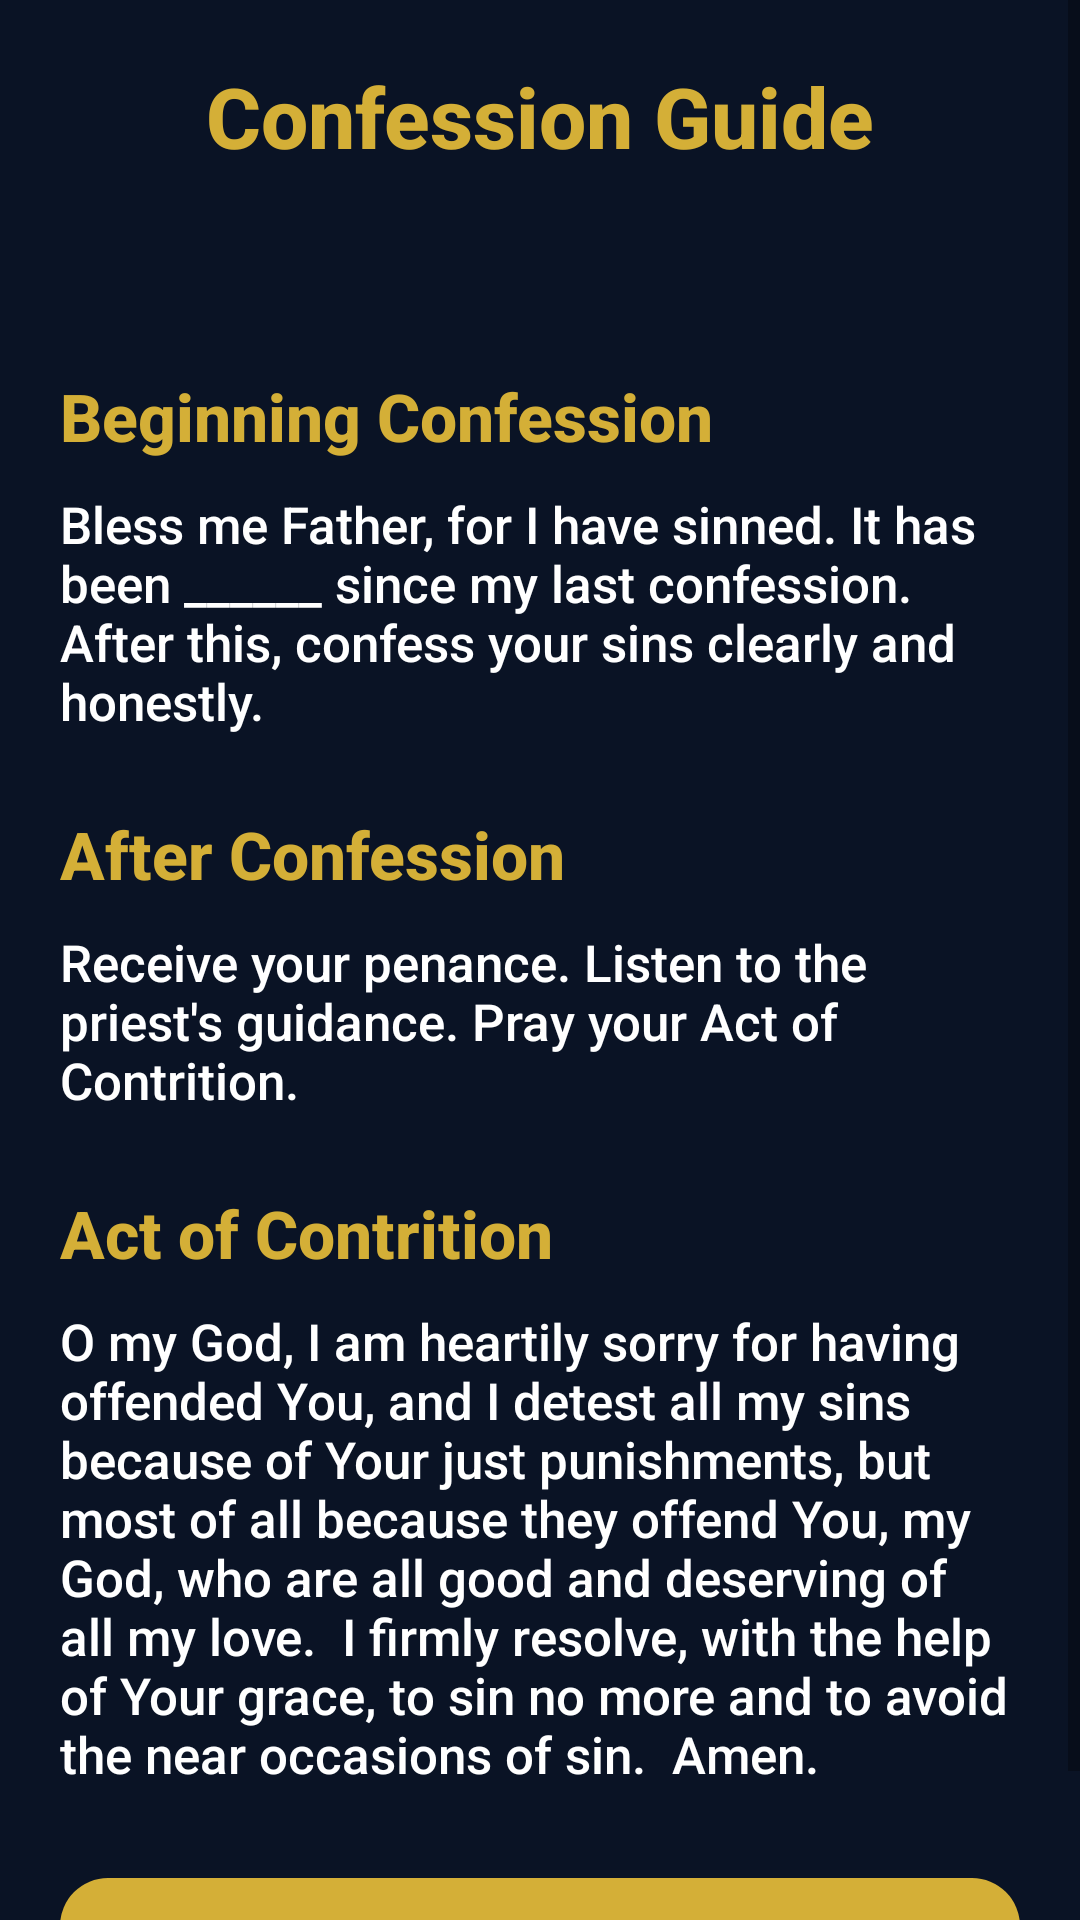

This screen was rendered from an Android layout file. Write that file and the resources it references.
<!-- AndroidManifest.xml: application theme Theme.OpenCatholic -->
<!-- res/layout/fragment_confession_guide.xml -->
<?xml version="1.0" encoding="utf-8"?>
<ScrollView
    xmlns:android="http://schemas.android.com/apk/res/android"
    android:layout_width="match_parent"
    android:layout_height="match_parent"
    android:background="@color/background">

    <LinearLayout
        android:layout_width="match_parent"
        android:layout_height="wrap_content"
        android:orientation="vertical"
        android:padding="20dp">

        <TextView
            android:layout_width="match_parent"
            android:layout_height="wrap_content"
            android:text="Confession Guide"
            android:textColor="@color/primary"
            android:textSize="28sp"
            android:textStyle="bold"
            android:gravity="center"/>

        <TextView
            android:id="@+id/selectedSins"
            android:layout_width="match_parent"
            android:layout_height="wrap_content"
            android:layout_marginTop="20dp"
            android:textColor="@color/text_primary"
            android:textSize="16sp"/>

        <TextView
            android:id="@+id/confessionGuideText"
            android:layout_width="match_parent"
            android:layout_height="wrap_content"
            android:layout_marginTop="20dp"
            android:textColor="@color/text_primary"
            android:textSize="16sp"
            android:visibility="gone"/>

        <TextView
            android:id="@+id/penanceText"
            android:layout_width="match_parent"
            android:layout_height="wrap_content"
            android:layout_marginTop="16dp"
            android:textColor="@color/text_primary"
            android:textSize="16sp"
            android:visibility="gone"/>

        <TextView
            android:id="@+id/notesText"
            android:layout_width="match_parent"
            android:layout_height="wrap_content"
            android:layout_marginTop="16dp"
            android:textColor="@color/text_secondary"
            android:textSize="14sp"
            android:visibility="gone"/>

        <TextView
            android:id="@+id/beginningConfessionHeader"
            android:layout_width="match_parent"
            android:layout_height="wrap_content"
            android:layout_marginTop="25dp"
            android:text="Beginning Confession"
            android:textColor="@color/primary"
            android:textSize="22sp"
            android:textStyle="bold"/>

        <TextView
            android:id="@+id/beginningConfessionText"
            android:layout_width="match_parent"
            android:layout_height="wrap_content"
            android:textColor="@color/text_primary"
            android:textSize="17sp"
            android:layout_marginTop="10dp"
            android:text="Bless me Father, for I have sinned. It has been ______ since my last confession.

After this, confess your sins clearly and honestly."/>

        <TextView
            android:id="@+id/afterConfessionHeader"
            android:layout_width="match_parent"
            android:layout_height="wrap_content"
            android:layout_marginTop="25dp"
            android:text="After Confession"
            android:textColor="@color/primary"
            android:textSize="22sp"
            android:textStyle="bold"/>

        <TextView
            android:id="@+id/afterConfessionText"
            android:layout_width="match_parent"
            android:layout_height="wrap_content"
            android:textColor="@color/text_primary"
            android:textSize="17sp"
            android:layout_marginTop="10dp"
            android:text="Receive your penance. Listen to the priest's guidance. Pray your Act of Contrition."/>

        <TextView
            android:id="@+id/actOfContritionHeader"
            android:layout_width="match_parent"
            android:layout_height="wrap_content"
            android:layout_marginTop="25dp"
            android:text="Act of Contrition"
            android:textColor="@color/primary"
            android:textSize="22sp"
            android:textStyle="bold"/>

        <TextView
            android:id="@+id/actOfContritionText"
            android:layout_width="match_parent"
            android:layout_height="wrap_content"
            android:layout_marginTop="10dp"
            android:textColor="@color/text_primary"
            android:textSize="17sp"
            android:text="O my God, I am heartily sorry for having offended You, and I detest all my sins because of Your just punishments, but most of all because they offend You, my God, who are all good and deserving of all my love.

I firmly resolve, with the help of Your grace, to sin no more and to avoid the near occasions of sin.

Amen."/>

        <Button
            style="@style/Widget.OpenCatholic.Button.Primary"
            android:id="@+id/saveConfessionButton"
            android:layout_width="match_parent"
            android:layout_height="wrap_content"
            android:layout_marginTop="30dp"
            android:text="Save Confession Record"
            android:textSize="16sp"
            />

        <Button
            style="@style/Widget.OpenCatholic.Button.Secondary"
            android:id="@+id/editConfessionButton"
            android:layout_width="match_parent"
            android:layout_height="wrap_content"
            android:layout_marginTop="10dp"
            android:text="Edit Confession"
            android:textSize="16sp"
            android:visibility="gone"/>

    </LinearLayout>

</ScrollView>
<!-- resources referenced by this layout -->
<resources>
  <color name="background">#0A1325</color>
  <color name="primary">#D4AF37</color>
  <color name="text_primary">#FFFFFF</color>
  <color name="text_secondary">#B8C5D6</color>
  <style name="Widget.OpenCatholic.Button.Primary" parent="Widget.AppCompat.Button">
          <item name="android:background">@drawable/button_primary</item>
          <item name="android:textColor">@color/background</item>
          <item name="android:textAllCaps">false</item>
          <item name="android:fontFamily">sans-serif-medium</item>
          <item name="android:minHeight">48dp</item>
          <item name="android:insetTop">0dp</item>
          <item name="android:insetBottom">0dp</item>
          <item name="android:paddingStart">18dp</item>
          <item name="android:paddingEnd">18dp</item>
          <item name="android:elevation">0dp</item>
      </style>
  <style name="Widget.OpenCatholic.Button.Secondary" parent="Widget.AppCompat.Button">
          <item name="android:background">@drawable/button_secondary</item>
          <item name="android:textColor">@color/primary_light</item>
          <item name="android:textAllCaps">false</item>
          <item name="android:fontFamily">sans-serif-medium</item>
          <item name="android:minHeight">48dp</item>
          <item name="android:insetTop">0dp</item>
          <item name="android:insetBottom">0dp</item>
          <item name="android:paddingStart">18dp</item>
          <item name="android:paddingEnd">18dp</item>
          <item name="android:elevation">0dp</item>
      </style>
  <style name="Theme.OpenCatholic" parent="Theme.AppCompat.DayNight.NoActionBar">
  
          
          <item name="colorPrimary">@color/primary</item>
          <item name="colorPrimaryDark">@color/primary_dark</item>
          <item name="colorAccent">@color/accent</item>
          <item name="android:colorBackground">@color/background</item>
          <item name="android:windowBackground">@color/background</item>
          
          
          <item name="android:statusBarColor">@color/background</item>
          <item name="android:navigationBarColor">@color/background</item>
          <item name="android:windowLightStatusBar">false</item>
          <item name="android:windowLightNavigationBar">false</item>
          
          
          <item name="android:fontFamily">sans-serif-medium</item>
          
      </style>
  <!-- drawable button_primary (drawable) -->
  <?xml version="1.0" encoding="utf-8"?>
  <ripple xmlns:android="http://schemas.android.com/apk/res/android"
      android:color="@color/primary_light">
      <item>
          <shape android:shape="rectangle">
              <solid android:color="@color/primary" />
              <corners android:radius="16dp" />
          </shape>
      </item>
  </ripple>
  <!-- drawable button_secondary (drawable) -->
  <?xml version="1.0" encoding="utf-8"?>
  <ripple xmlns:android="http://schemas.android.com/apk/res/android"
      android:color="@color/surface_highlight">
      <item>
          <shape android:shape="rectangle">
              <solid android:color="@color/surface_variant" />
              <stroke
                  android:width="1dp"
                  android:color="@color/divider_light" />
              <corners android:radius="16dp" />
          </shape>
      </item>
  </ripple>
  <color name="primary_light">#FFD95A</color>
  <color name="primary_dark">#B8962E</color>
  <color name="accent">#D4AF37</color>
  <color name="surface_highlight">#244066</color>
  <color name="surface_variant">#1A2E4D</color>
  <color name="divider_light">#244066</color>
</resources>
